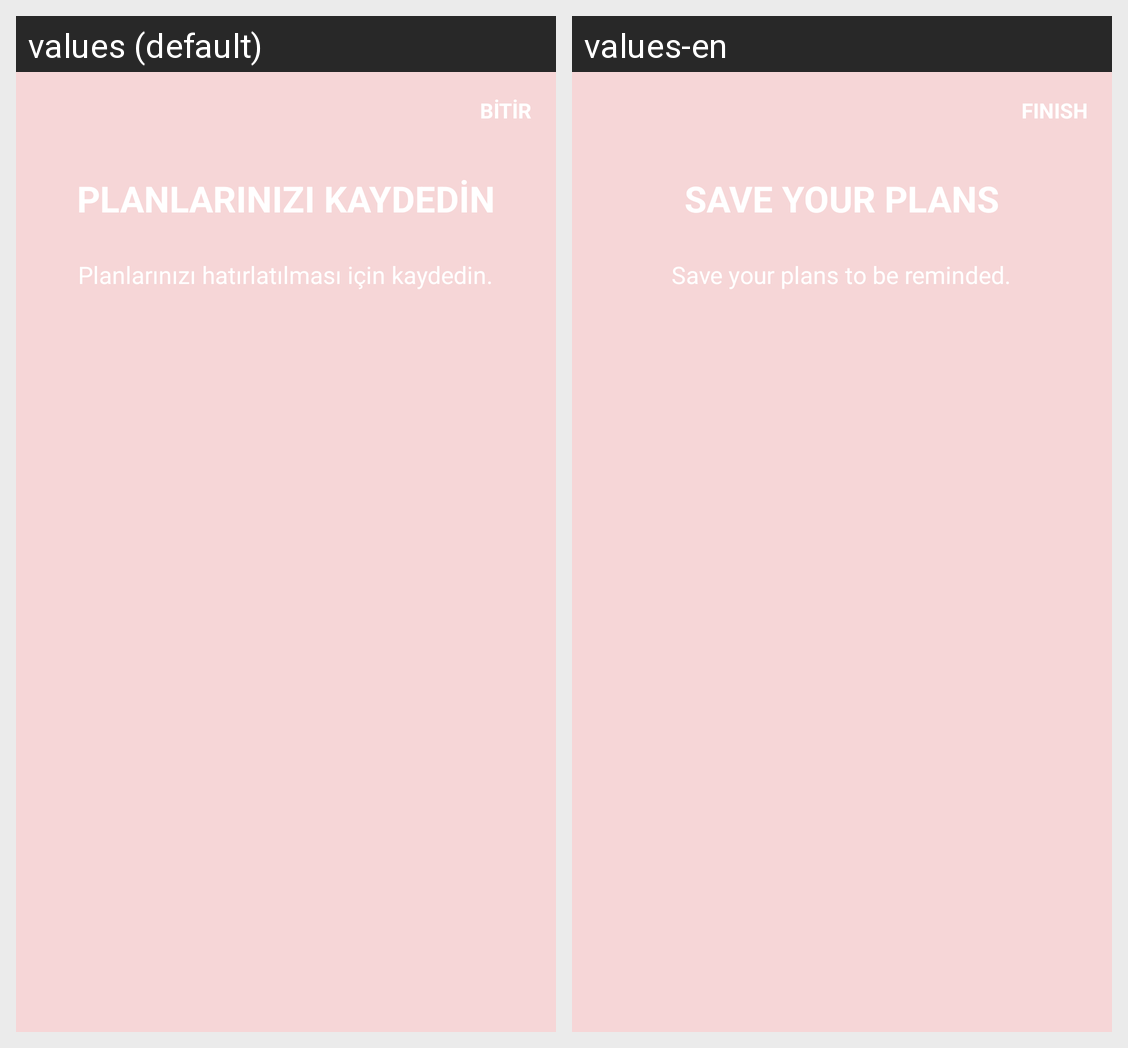

The Android screen above is rendered under two locales of the same app. Produce the string resources it draws, with the default and per-locale values.
Android screen res/layout/fragment_onboarding_one.xml rendered under 2 locales, left to right: values (default), values-en. Device: Nexus 5 (rendered at 1080×1920; each locale shown at half size, 540×960, under a caption strip naming it); theme Theme.Yapacaklarım.
Strings drawn on this screen, with the default value and each locale's value (text and hints the layout hard-codes, and strings that could not be matched under every locale, appear in the picture but are not listed):

txt_ob_skip
  values: BİTİR
  values-en: FINISH

txt_ob_title1
  values: PLANLARINIZI KAYDEDİN
  values-en: SAVE YOUR PLANS

txt_ob_desc1
  values: Planlarınızı hatırlatılması için kaydedin.
  values-en: Save your plans to be reminded.
